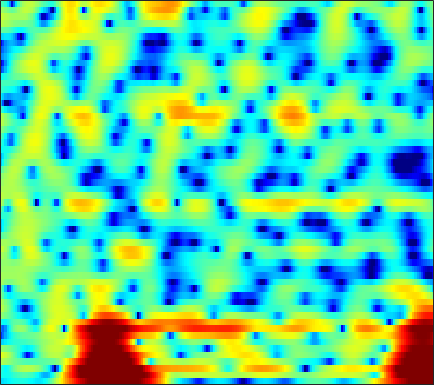

The data file committed next to this chart (first rows):
-6.257, -6.0376, -5.6623, -5.2706, -4.9789, -4.6335, -4.3546, -4.1828, -4.0135, -3.8883, -3.8884, -3.9732, -4.2001, -4.5287, -4.8257, -5.2398, -5.5833, -5.7434, -5.7559, -5.445, -4.754, -4.0266, -2.8067, -1.3922
-3.88, -4.233, -4.458, -4.363, -4.116, -3.597, -3.008, -2.6, -2.143, -1.812, -1.632, -1.611, -1.75, -2.089, -2.489, -3.222, -4.13, -4.904, -6.013, -7.096, -7.875, -7.978, -7.171, -5.422
-3.08, -4.218, -4.854, -4.278, -3.372, -2.006, -0.7676, -0.004907, 0.8067, 1.392, 1.77, 1.93, 2.012, 1.933, 1.782, 1.47, 1.037, 0.6301, -0.07611, -1.034, -2.294, -3.453, -5.427, -8.461
1.966, 1.561, 1.069, 0.6167, 0.3074, -0.08274, -0.4535, -0.7244, -1.069, -1.385, -1.68, -1.853, -1.996, -2.038, -2.014, -1.931, -1.81, -1.716, -1.609, -1.531, -1.422, -1.282, -1.063, -0.8428
3.79, 3.3, 2.61, 1.855, 1.23, 0.2863, -0.8375, -1.836, -3.461, -5.572, -8.417, -11.25, -15.12, -13.6, -10.47, -7.073, -4.626, -3.217, -1.729, -0.5739, 0.3585, 0.9452, 1.548, 1.929
0.8289, 0.4799, 0.0413, -0.3878, -0.7279, -1.231, -1.821, -2.326, -3.096, -3.934, -4.741, -5.216, -5.484, -5.226, -4.696, -3.721, -2.584, -1.738, -0.6831, 0.248, 1.04, 1.536, 2.019, 2.324
-6.738, -6.295, -5.542, -4.816, -4.348, -3.827, -3.452, -3.241, -3.027, -2.853, -2.695, -2.57, -2.361, -2.088, -1.832, -1.438, -0.9697, -0.5962, -0.08377, 0.4147, 0.8611, 1.169, 1.515, 1.831
-12.53, -10.3, -8.073, -6.346, -5.295, -4.123, -3.169, -2.587, -1.997, -1.583, -1.323, -1.218, -1.114, -1, -0.8956, -0.7012, -0.3702, -0.05395, 0.4258, 0.9411, 1.43, 1.754, 2.113, 2.376
-9.943, -10.98, -9.182, -6.16, -4.189, -2.153, -0.7113, 0.03651, 0.6521, 0.8606, 0.7037, 0.3372, -0.502, -1.753, -2.846, -4.149, -4.277, -3.296, -1.232, 0.7561, 2.378, 3.3, 4.139, 4.492
-3.985, -4.666, -4.525, -3.697, -2.942, -2.091, -1.487, -1.245, -1.169, -1.376, -1.819, -2.331, -3.353, -4.795, -6.124, -7.904, -8.242, -6.928, -4.266, -1.747, 0.2899, 1.47, 2.583, 3.237
0.8933, 0.2645, -0.4824, -1.131, -1.583, -2.224, -2.946, -3.549, -4.388, -5.235, -5.94, -6.279, -6.393, -6.189, -5.815, -5.096, -4.172, -3.363, -2.232, -1.039, 0.09518, 0.8598, 1.718, 2.398
2.266, 1.554, 0.5606, -0.4903, -1.364, -2.666, -4.203, -5.59, -7.946, -11.3, -16.57, -21.64, -17.35, -11.78, -9.015, -6.334, -4.31, -3.058, -1.61, -0.3764, 0.6459, 1.296, 2.04, 2.663
1.832, 1.019, -0.07241, -1.135, -1.9, -2.868, -3.856, -4.654, -5.792, -6.943, -7.904, -8.179, -7.752, -6.57, -5.495, -4.077, -2.764, -1.883, -0.8235, 0.1004, 0.9121, 1.452, 2.082, 2.585
-0.02551, -1.556, -3.566, -4.984, -5.314, -4.92, -4.174, -3.639, -3.081, -2.666, -2.386, -2.236, -1.992, -1.744, -1.562, -1.329, -1.083, -0.8864, -0.553, -0.1394, 0.4156, 0.9134, 1.608, 2.234
-0.4085, -2.806, -7.25, -12.32, -10.89, -6.384, -3.402, -1.896, -0.5276, 0.3163, 0.7964, 0.947, 0.9014, 0.5626, 0.1138, -0.7592, -1.975, -3.086, -4.575, -5.243, -4.285, -2.856, -0.8773, 0.8083
1.612, 0.9732, 0.2281, -0.2155, -0.2885, -0.09126, 0.3315, 0.683, 1.093, 1.345, 1.412, 1.325, 0.9727, 0.3318, -0.3691, -1.686, -3.576, -5.474, -8.726, -11.3, -9.234, -6.54, -3.635, -1.522
1.416, 1.317, 1.196, 1.115, 1.08, 1.084, 1.137, 1.184, 1.226, 1.23, 1.137, 1.006, 0.7164, 0.3039, -0.1012, -0.7432, -1.45, -1.974, -2.558, -2.859, -2.825, -2.612, -2.159, -1.631
0.7884, 0.8794, 0.9504, 0.9734, 0.9797, 1.004, 1.041, 1.082, 1.146, 1.218, 1.256, 1.248, 1.183, 1.039, 0.8709, 0.5902, 0.2617, -0.002893, -0.3604, -0.6823, -0.973, -1.182, -1.434, -1.671
0.5717, 0.6767, 0.6371, 0.4629, 0.3066, 0.1328, 0.09809, 0.2106, 0.5318, 0.9553, 1.408, 1.696, 1.98, 2.109, 2.115, 1.99, 1.728, 1.461, 1.028, 0.5119, -0.0538, -0.5004, -1.165, -1.944
1.5, 1.335, 0.6673, -0.5296, -1.786, -3.776, -5.07, -4.599, -2.542, -0.3776, 1.313, 2.251, 3.085, 3.513, 3.599, 3.43, 2.98, 2.492, 1.703, 0.8181, -0.04274, -0.6302, -1.37, -2.116
2.642, 2.311, 1.458, 0.006112, -1.585, -4.381, -6.779, -5.951, -2.738, 0.08026, 2.068, 3.07, 3.881, 4.173, 4.063, 3.499, 2.446, 1.305, -0.693, -3.181, -5.659, -6.65, -6.135, -4.861
1.373, 1.347, 1.228, 1.031, 0.8711, 0.7202, 0.7709, 1.008, 1.542, 2.171, 2.764, 3.083, 3.283, 3.163, 2.825, 2.021, 0.7356, -0.6096, -3.026, -6.33, -10.31, -11.72, -9.642, -6.967
-1.845, -1.312, -0.6147, 0.02438, 0.4556, 0.967, 1.449, 1.776, 2.181, 2.53, 2.762, 2.857, 2.841, 2.633, 2.347, 1.777, 0.9949, 0.2995, -0.7509, -1.791, -2.667, -3.142, -3.441, -3.54
-6.592, -4.829, -3.008, -1.612, -0.7681, 0.1684, 0.9284, 1.399, 1.904, 2.288, 2.54, 2.643, 2.658, 2.542, 2.374, 2.042, 1.618, 1.248, 0.717, 0.1689, -0.3678, -0.743, -1.212, -1.667
-6.393, -5.067, -3.581, -2.334, -1.524, -0.5553, 0.2714, 0.8158, 1.419, 1.864, 2.172, 2.303, 2.351, 2.28, 2.148, 1.905, 1.602, 1.34, 0.9822, 0.5951, 0.2064, -0.08937, -0.5098, -0.9183
-3.207, -3.279, -3.183, -2.792, -2.257, -1.304, -0.2713, 0.4617, 1.29, 1.867, 2.199, 2.285, 2.218, 1.979, 1.721, 1.346, 0.9746, 0.7298, 0.452, 0.1974, -0.06667, -0.2951, -0.642, -1.009
-1.126, -3.08, -6.52, -8.885, -6.957, -3.12, -0.2359, 1.29, 2.639, 3.409, 3.622, 3.474, 2.892, 1.917, 1.026, -0.2108, -1.075, -1.265, -1.043, -0.6238, -0.4359, -0.5407, -1.046, -2.013
2.08, 0.563, -1.567, -2.648, -1.934, 0.05987, 1.991, 3.067, 3.995, 4.353, 4.168, 3.648, 2.368, 0.2453, -2.183, -7.5, -23.2, -14.24, -6.273, -3.07, -1.635, -1.335, -1.885, -3.606
2.356, 2.049, 1.717, 1.574, 1.62, 1.831, 2.116, 2.267, 2.355, 2.175, 1.737, 1.205, 0.2106, -1.085, -2.188, -3.621, -4.53, -4.609, -4.069, -3.258, -2.603, -2.315, -2.262, -2.445
1.56, 1.654, 1.733, 1.788, 1.806, 1.805, 1.727, 1.611, 1.355, 0.9775, 0.4653, 0.01162, -0.6414, -1.298, -1.739, -2.207, -2.451, -2.482, -2.356, -2.091, -1.783, -1.567, -1.313, -1.12
0.8623, 1.189, 1.531, 1.754, 1.842, 1.84, 1.691, 1.486, 1.044, 0.4574, -0.293, -0.9228, -1.778, -2.52, -2.923, -3.126, -2.973, -2.671, -2.116, -1.53, -0.9818, -0.6305, -0.2304, 0.05452
0.161, 0.703, 1.322, 1.789, 2.029, 2.165, 2.086, 1.851, 1.297, 0.3991, -0.8778, -2.143, -4.295, -6.875, -8.51, -8.579, -6.486, -4.735, -2.796, -1.331, -0.2725, 0.3148, 0.8453, 1.165
-1.885, -0.9481, 0.1939, 1.132, 1.671, 2.159, 2.365, 2.295, 1.938, 1.174, -0.0355, -1.328, -3.705, -6.998, -9.611, -9.599, -6.226, -3.934, -1.732, -0.2314, 0.7354, 1.211, 1.521, 1.578
-6.645, -4.532, -2.363, -0.7557, 0.1635, 1.08, 1.682, 1.958, 2.088, 1.978, 1.629, 1.257, 0.6673, 0.1167, -0.1486, -0.1762, 0.1308, 0.4795, 0.9631, 1.307, 1.435, 1.352, 1.014, 0.3965
-7.48, -5.729, -3.886, -2.446, -1.567, -0.5809, 0.2309, 0.7804, 1.366, 1.836, 2.164, 2.331, 2.469, 2.536, 2.566, 2.573, 2.554, 2.488, 2.315, 1.985, 1.446, 0.8578, -0.1606, -1.527
-4.63, -4.483, -4.304, -4.071, -3.775, -3.118, -2.142, -1.315, -0.1509, 0.8972, 1.811, 2.366, 2.947, 3.356, 3.548, 3.655, 3.593, 3.437, 3.035, 2.41, 1.522, 0.6812, -0.7477, -2.529
-3.118, -4.211, -6.146, -8.773, -10.74, -10.69, -7.417, -4.984, -2.332, -0.3022, 1.234, 2.14, 3.078, 3.741, 4.071, 4.312, 4.311, 4.16, 3.739, 3.059, 2.099, 1.181, -0.3377, -2.258
-1.467, -2.797, -5.048, -7.885, -9.934, -10.17, -7.393, -5.214, -2.776, -0.8588, 0.6306, 1.544, 2.525, 3.265, 3.674, 4.02, 4.135, 4.049, 3.735, 3.156, 2.305, 1.486, 0.1611, -1.409
0.5931, -0.2236, -1.313, -2.285, -2.814, -3.15, -3.021, -2.696, -2.051, -1.307, -0.462, 0.1981, 1.045, 1.827, 2.34, 2.858, 3.167, 3.234, 3.08, 2.641, 1.924, 1.219, 0.0743, -1.2
2.289, 1.599, 0.6934, -0.1791, -0.7846, -1.538, -2.251, -2.679, -3.166, -3.347, -3.033, -2.404, -1.175, 0.1837, 1.145, 2.179, 2.91, 3.24, 3.33, 3.037, 2.354, 1.555, 0.1087, -1.807
2.25, 1.449, 0.375, -0.6358, -1.381, -2.439, -3.77, -5.082, -7.666, -11.68, -14.55, -10.82, -5.61, -2.035, -0.07704, 1.857, 3.175, 3.83, 4.268, 4.253, 3.741, 2.993, 1.462, -0.9293
-2.397, -3.825, -5.56, -6.582, -6.827, -6.863, -7.037, -7.499, -8.546, -9.644, -9.767, -8.488, -5.766, -3.077, -1.371, 0.516, 1.952, 2.753, 3.496, 3.842, 3.799, 3.558, 2.929, 2.062
-7.661, -11.33, -20.71, -23.38, -15.47, -11.31, -9.309, -8.468, -7.826, -7.381, -6.741, -6.099, -4.892, -3.451, -2.296, -0.7561, 0.6103, 1.503, 2.454, 3.113, 3.506, 3.631, 3.601, 3.408
-5.485, -6.761, -8.204, -8.836, -8.672, -8.07, -7.636, -7.445, -7.539, -7.941, -8.323, -8.327, -7.606, -5.931, -4.362, -2.259, -0.3793, 0.7877, 2.044, 2.973, 3.608, 3.887, 4.066, 4.03
-2.692, -3.091, -3.551, -3.91, -4.142, -4.453, -4.901, -5.459, -6.639, -8.657, -12.54, -18.82, -22.43, -10.8, -6.718, -3.156, -0.6618, 0.7265, 2.114, 3.083, 3.694, 3.965, 4.102, 4.013
-2.291, -2.331, -2.354, -2.346, -2.36, -2.454, -2.646, -2.928, -3.507, -4.272, -5.101, -5.448, -5.102, -3.763, -2.434, -0.7061, 0.7393, 1.618, 2.468, 3.004, 3.257, 3.3, 3.165, 2.871
-4.564, -4.271, -3.682, -2.983, -2.449, -1.811, -1.31, -1.005, -0.704, -0.4784, -0.2289, 0.01, 0.427, 0.9662, 1.409, 1.975, 2.429, 2.647, 2.749, 2.591, 2.195, 1.746, 1.026, 0.2712
-12.01, -10.35, -7.568, -5.187, -3.729, -2.14, -0.9043, -0.1343, 0.72, 1.418, 2.009, 2.391, 2.843, 3.217, 3.426, 3.589, 3.57, 3.393, 2.915, 2.083, 0.8177, -0.4724, -2.662, -5.21
-16.07, -13.08, -9.303, -6.409, -4.683, -2.824, -1.343, -0.415, 0.647, 1.527, 2.257, 2.723, 3.248, 3.64, 3.831, 3.945, 3.84, 3.584, 2.969, 1.972, 0.4496, -1.115, -4.059, -8.457
-9.375, -8.845, -7.669, -6.277, -5.212, -3.925, -2.753, -2.003, -1.078, -0.2162, 0.5716, 1.123, 1.797, 2.364, 2.703, 3.017, 3.136, 3.102, 2.839, 2.33, 1.575, 0.879, -0.1609, -1.146
-11.37, -10.32, -8.803, -7.466, -6.687, -5.837, -5.201, -4.797, -4.269, -3.633, -2.783, -2.042, -1.015, -0.02717, 0.6405, 1.359, 1.895, 2.171, 2.381, 2.421, 2.342, 2.205, 2.005, 1.815
-14.98, -11.91, -9.477, -8.144, -7.665, -7.579, -8.136, -8.845, -10, -10.4, -8.97, -7.189, -4.847, -2.882, -1.693, -0.4348, 0.5018, 1.022, 1.558, 1.948, 2.234, 2.404, 2.594, 2.768
-6.618, -6.298, -5.857, -5.73, -5.882, -6.644, -8.172, -10.1, -14.29, -19.59, -14.1, -10.02, -6.42, -4.034, -2.773, -1.513, -0.6355, -0.1419, 0.3598, 0.7851, 1.176, 1.498, 1.932, 2.389
-0.8609, -1.087, -1.4, -1.76, -2.116, -2.741, -3.498, -4.108, -4.827, -5.066, -4.707, -4.139, -3.244, -2.474, -2.06, -1.782, -1.733, -1.786, -1.902, -1.899, -1.621, -1.228, -0.4802, 0.4076
2.147, 1.844, 1.454, 1.089, 0.7958, 0.4534, 0.1246, -0.08262, -0.2994, -0.4084, -0.4706, -0.5121, -0.6293, -0.9406, -1.338, -2.235, -3.604, -4.995, -7.16, -8.988, -8.928, -7.78, -5.77, -3.838
2.73, 2.429, 2.055, 1.694, 1.484, 1.294, 1.224, 1.241, 1.354, 1.437, 1.462, 1.383, 1.061, 0.4313, -0.3201, -1.737, -3.873, -6.177, -10.59, -17.07, -16.92, -13.68, -11.04, -9.497
1.173, 0.9415, 0.3915, -0.3499, -0.8348, -1.169, -0.8125, -0.2014, 0.7687, 1.632, 2.247, 2.498, 2.532, 2.215, 1.718, 0.7574, -0.5887, -1.789, -3.533, -5.281, -6.857, -8.11, -10.67, -16.67
-2.157, -2.178, -3.24, -5.691, -9.053, -15.96, -10.45, -5.971, -2.346, -0.07789, 1.303, 1.932, 2.377, 2.437, 2.294, 1.838, 1.198, 0.6329, -0.2222, -1.101, -1.998, -2.643, -3.383, -3.659
